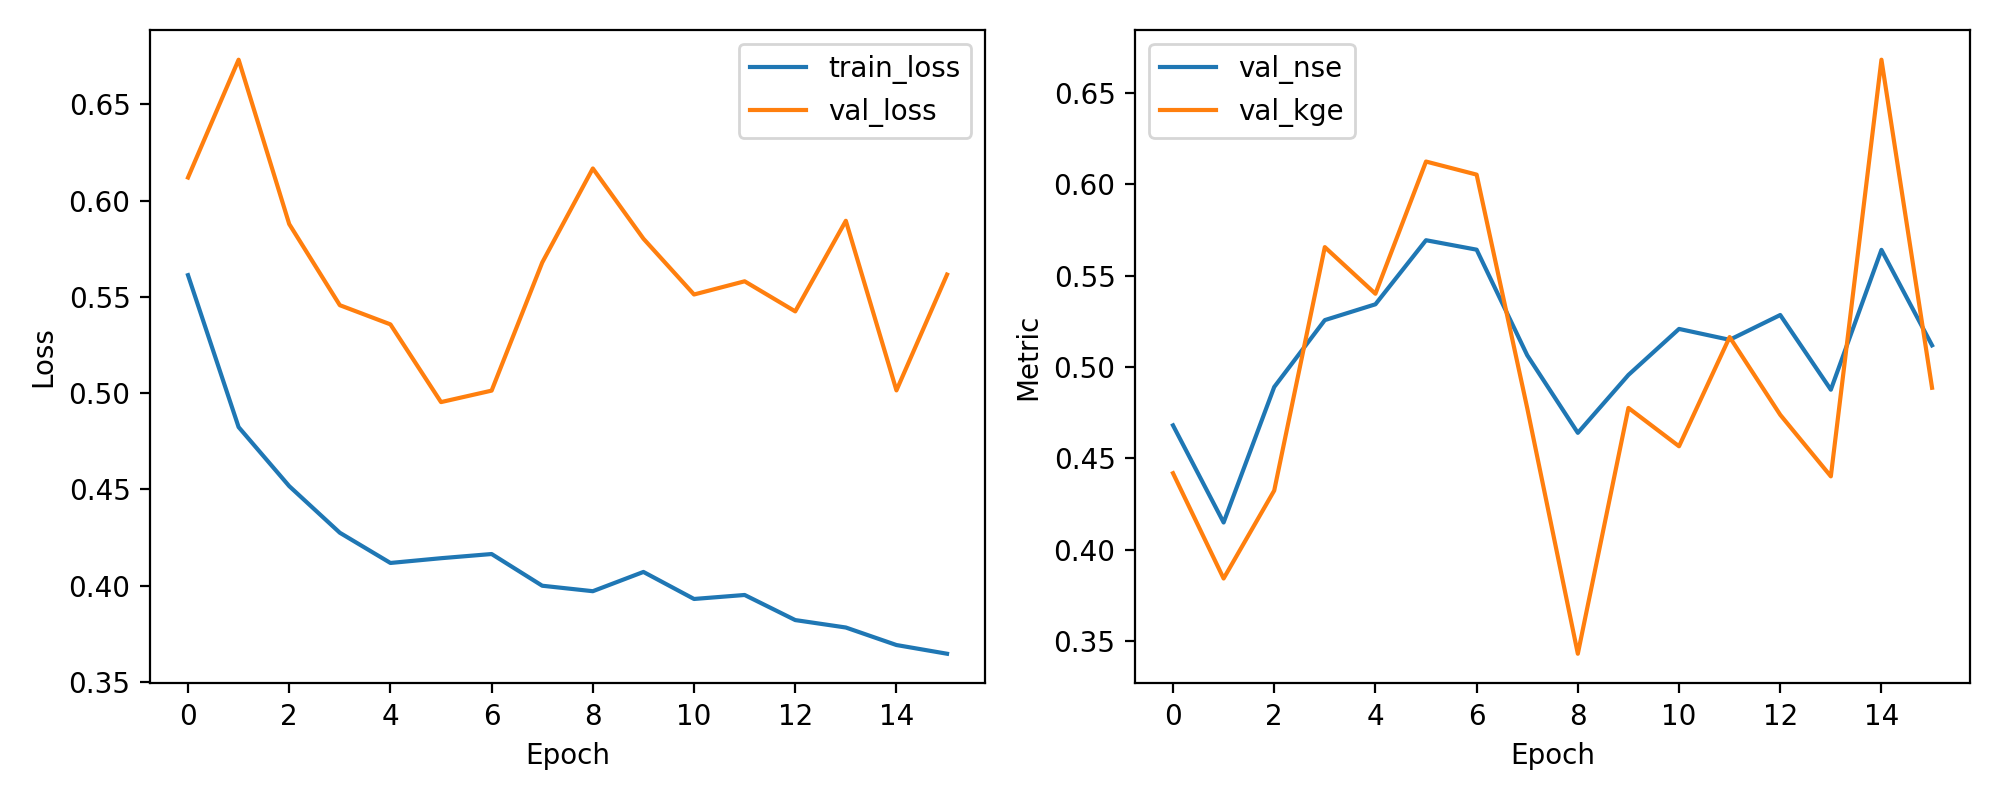

Values plotted in this chart, from the file beside it:
epoch, train_loss, val_loss, val_nse, val_kge
1, 0.5613, 0.6119, 0.4681, 0.4419
2, 0.4824, 0.6731, 0.4149, 0.3842
3, 0.4517, 0.5878, 0.4891, 0.4324
4, 0.4275, 0.5457, 0.5257, 0.5656
5, 0.4119, 0.5357, 0.5343, 0.5401
6, 0.4143, 0.4954, 0.5694, 0.6125
7, 0.4165, 0.5013, 0.5642, 0.6053
8, 0.4, 0.5678, 0.5064, 0.4775
9, 0.3972, 0.6166, 0.464, 0.3431
10, 0.4072, 0.5802, 0.4957, 0.4776
11, 0.3932, 0.5512, 0.5208, 0.4566
12, 0.3952, 0.5581, 0.5149, 0.5164
13, 0.3822, 0.5424, 0.5285, 0.4738
14, 0.3783, 0.5895, 0.4876, 0.4402
15, 0.3693, 0.5014, 0.5641, 0.6682
16, 0.3647, 0.5616, 0.5119, 0.4886
